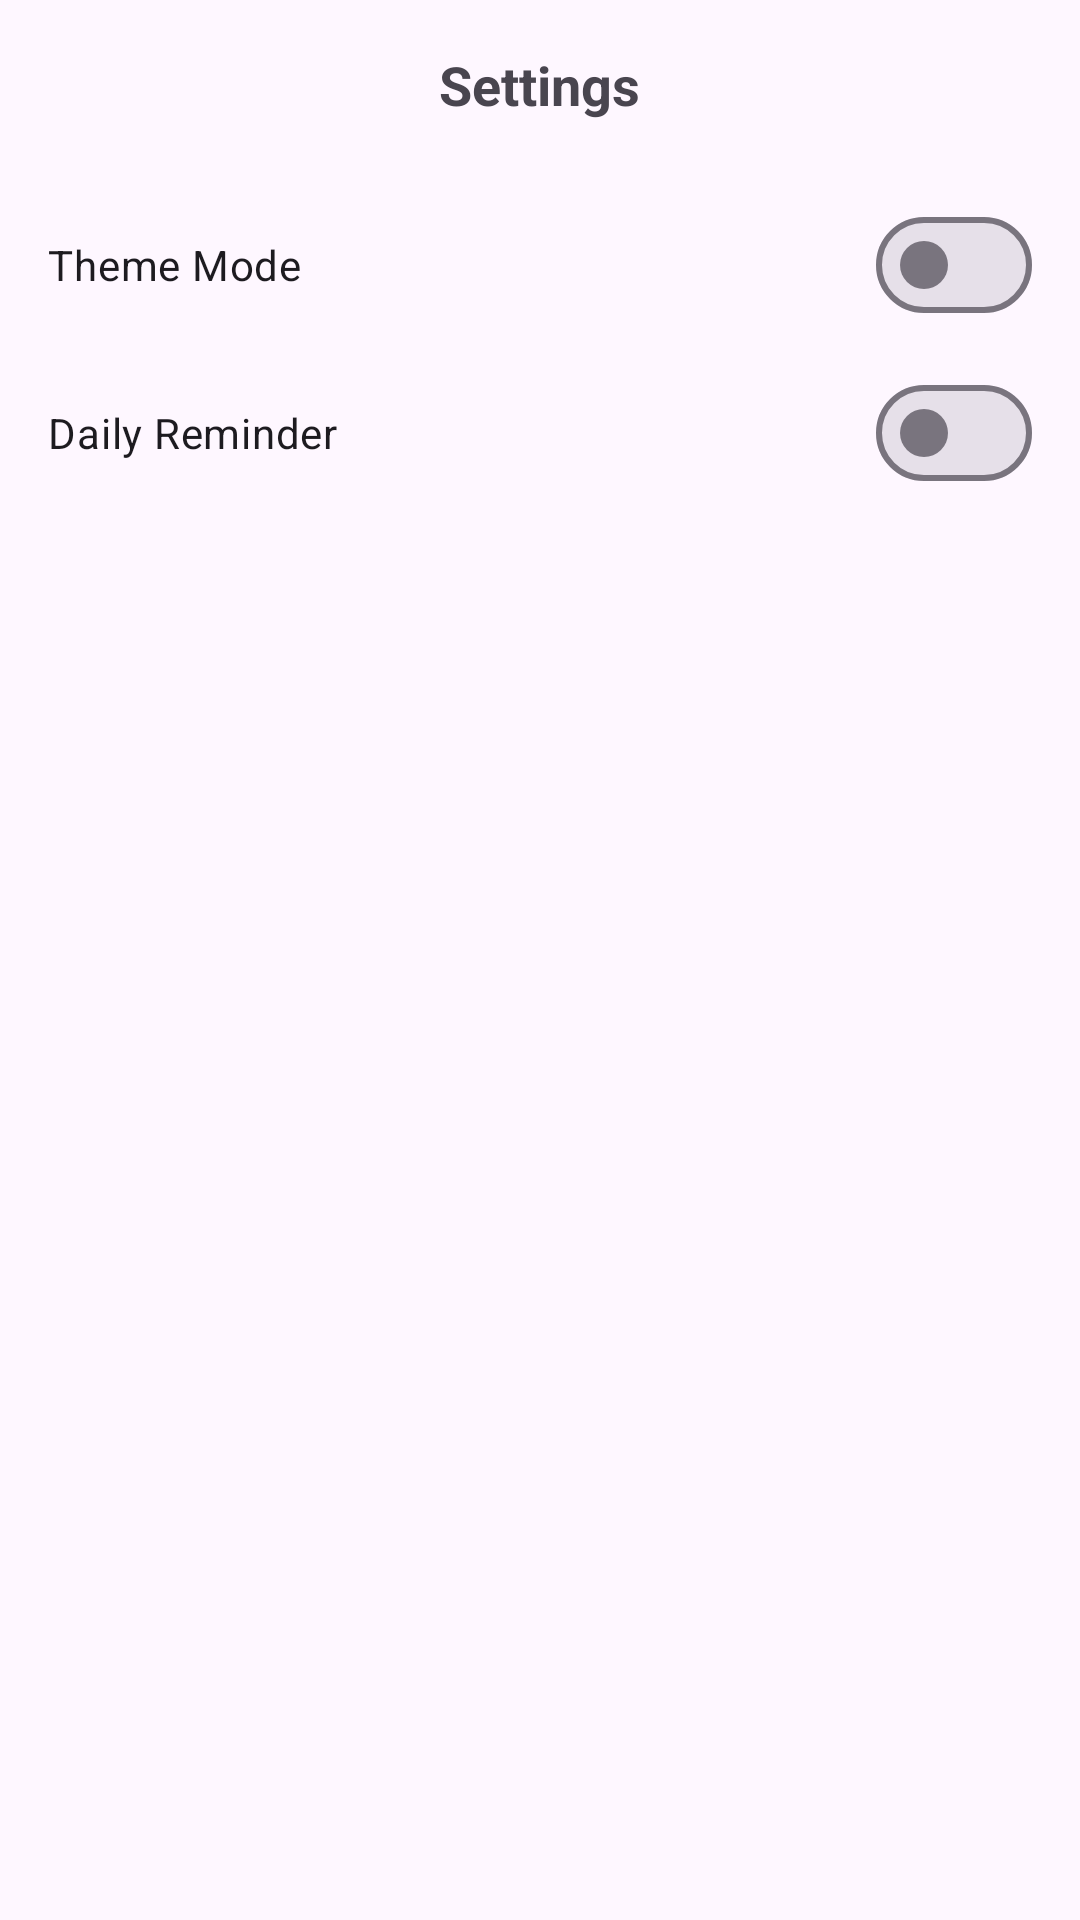

Android layout source for this screen:
<!-- AndroidManifest.xml: application theme Theme.AndroidFundamentalFirstSubmission -->
<!-- res/layout/fragment_settings.xml -->
<?xml version="1.0" encoding="utf-8"?>
<LinearLayout
  xmlns:android="http://schemas.android.com/apk/res/android"
  android:layout_width="match_parent"
  android:layout_height="wrap_content"
  android:orientation="vertical"
  android:padding="16dp">

  <TextView
    android:id="@+id/title"
    android:layout_width="wrap_content"
    android:layout_height="wrap_content"
    android:text="@string/settings"
    android:textSize="18sp"
    android:textStyle="bold"
    android:layout_gravity="center_horizontal"/>

  <com.google.android.material.materialswitch.MaterialSwitch
    android:id="@+id/theme_switch"
    android:layout_width="match_parent"
    android:layout_height="wrap_content"
    android:layout_marginTop="24dp"
    android:text="@string/theme_mode" />


  <com.google.android.material.materialswitch.MaterialSwitch
    android:id="@+id/notification_switch"
    android:layout_width="match_parent"
    android:layout_height="wrap_content"
    android:layout_marginTop="8dp"
    android:text="@string/daily_reminder" />

</LinearLayout>
<!-- resources referenced by this layout -->
<resources>
  <string name="daily_reminder">Daily Reminder</string>
  <string name="settings">Settings</string>
  <string name="theme_mode">Theme Mode</string>
  <style name="Theme.AndroidFundamentalFirstSubmission" parent="Base.Theme.AndroidFundamentalFirstSubmission" />
  <style name="Base.Theme.AndroidFundamentalFirstSubmission" parent="Theme.Material3.DayNight">
      
      <item name="colorPrimary">@color/colorPrimary</item>
      <item name="colorPrimaryVariant">@color/colorPrimaryVariant</item>
      <item name="colorOnPrimary">@color/colorOnPrimary</item>
  
      
      <item name="colorSecondary">@color/colorSecondary</item>
      <item name="colorSecondaryVariant">@color/colorSecondaryVariant</item>
      <item name="colorOnSecondary">@color/colorOnSecondary</item>
  
      
      <item name="colorSurface">@color/colorSurfaceLight</item>
      <item name="colorOnSurface">@color/colorOnSurfaceLight</item>
  
      
      <item name="colorError">@color/colorError</item>
      <item name="colorOnError">@color/colorOnError</item>
    </style>
  <color name="colorPrimary">#10375C</color>
  <color name="colorPrimaryVariant">#0D2F4B</color>
  <color name="colorOnPrimary">#FFFFFF</color>
  <color name="colorSecondary">#E27A34</color>
  <color name="colorSecondaryVariant">#C56628</color>
  <color name="colorOnSecondary">#FFFFFF</color>
  <color name="colorSurfaceLight">#F4F4F4</color>
  <color name="colorOnSurfaceLight">#333333</color>
  <color name="colorError">#B00020</color>
  <color name="colorOnError">#FFFFFF</color>
</resources>
